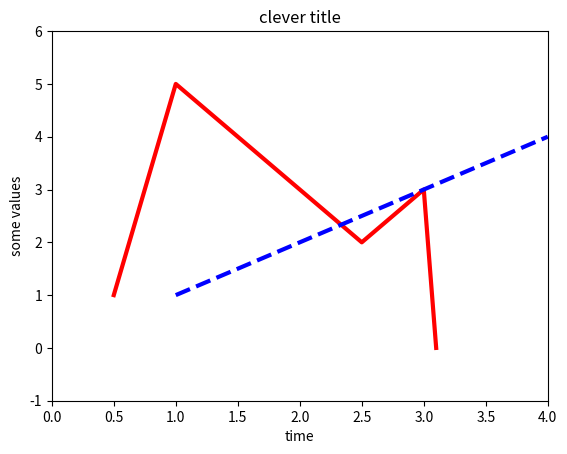

The script that saved this image:
import math

math.log10(200)

math.pi

math.degrees(math.pi/2.0)

import matplotlib.pyplot as plt
%matplotlib inline

xvals = [0.5, 1, 2.5, 3, 3.1]
yvals = [1,5,2,3,0]
xvals2 = [1,2,3,4]
yvals2 = [1,2,3,4]

plt.plot(xvals,yvals,'r-',xvals2,yvals2,'b--',linewidth=3)
plt.axis([0,4,-1,6])
plt.title("clever title")
plt.xlabel("time")
plt.ylabel("some values")
plt.savefig("my_first_figure.pdf")

